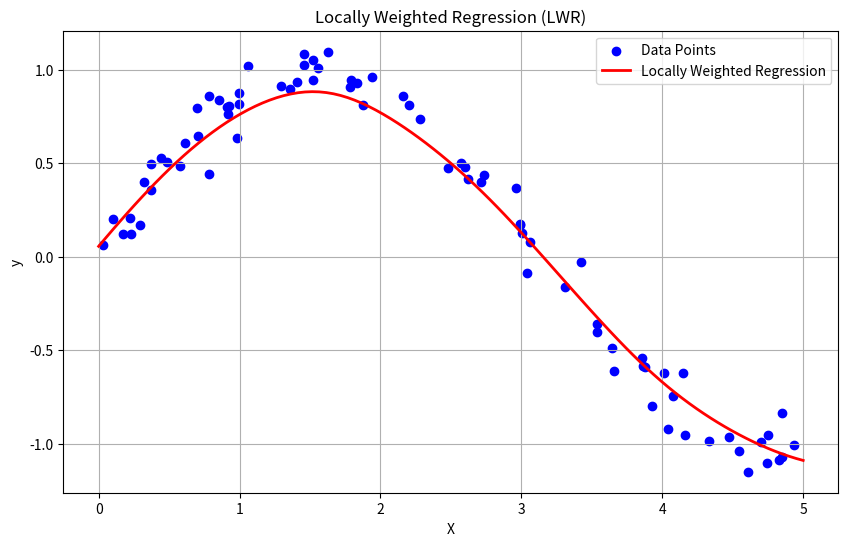

This chart was generated by the following Python code:
import numpy as np
import matplotlib.pyplot as plt

def locally_weighted_regression(X, y, query_point, tau):
  """
  Performs locally weighted regression for a single query point.

  Args:
      X: A NumPy array of shape (m, n) representing the features of the data.
      y: A NumPy array of shape (m,) representing the target values.
      query_point: A NumPy array of shape (1, n) representing the query point.
      tau: The bandwidth parameter controlling the influence of nearby data points.

  Returns:
      A NumPy array of shape (n + 1,) representing the estimated coefficients for the local linear regression model.
  """

  m = X.shape[0]
  weights = np.exp(-np.sum((X - query_point) ** 2, axis=1) / (2 * tau**2))
  W = np.diag(weights)

  # Add a bias term to X
  X_b = np.hstack((np.ones((m, 1)), X))

  # Solve for theta using the weighted normal equation
  theta = np.linalg.inv(X_b.T @ W @ X_b) @ (X_b.T @ W @ y)
  return theta

def predict(X, y, query_points, tau):
  """
  Predicts target values for a set of query points using locally weighted regression.

  Args:
      X: A NumPy array of shape (m, n) representing the features of the data.
      y: A NumPy array of shape (m,) representing the target values.
      query_points: A NumPy array of shape (p, n) representing the query points.
      tau: The bandwidth parameter controlling the influence of nearby data points.

  Returns:
      A NumPy array of shape (p,) containing the predicted target values for the query points.
  """

  predictions = []
  for query_point in query_points:
    theta = locally_weighted_regression(X, y, query_point, tau)
    prediction = np.dot(np.array([1, query_point]), theta)
    predictions.append(prediction)
  return np.array(predictions)

# Generate synthetic data
np.random.seed(42)
X = np.sort(5 * np.random.rand(80, 1), axis=0)
y = np.sin(X) + np.random.normal(0, 0.1, X.shape)  # Non-linear relationship with noise

# Define query points
query_points = np.linspace(0, 5, 100)

# Perform locally weighted regression
tau = 0.5  # Bandwidth parameter
predictions = predict(X, y, query_points, tau)

# Plot the results
plt.figure(figsize=(10, 6))
plt.scatter(X, y, color='blue', label='Data Points')
plt.plot(query_points, predictions, color='red', label='Locally Weighted Regression', linewidth=2)
plt.title('Locally Weighted Regression (LWR)')
plt.xlabel('X')
plt.ylabel('y')
plt.legend()
plt.grid()
plt.show()